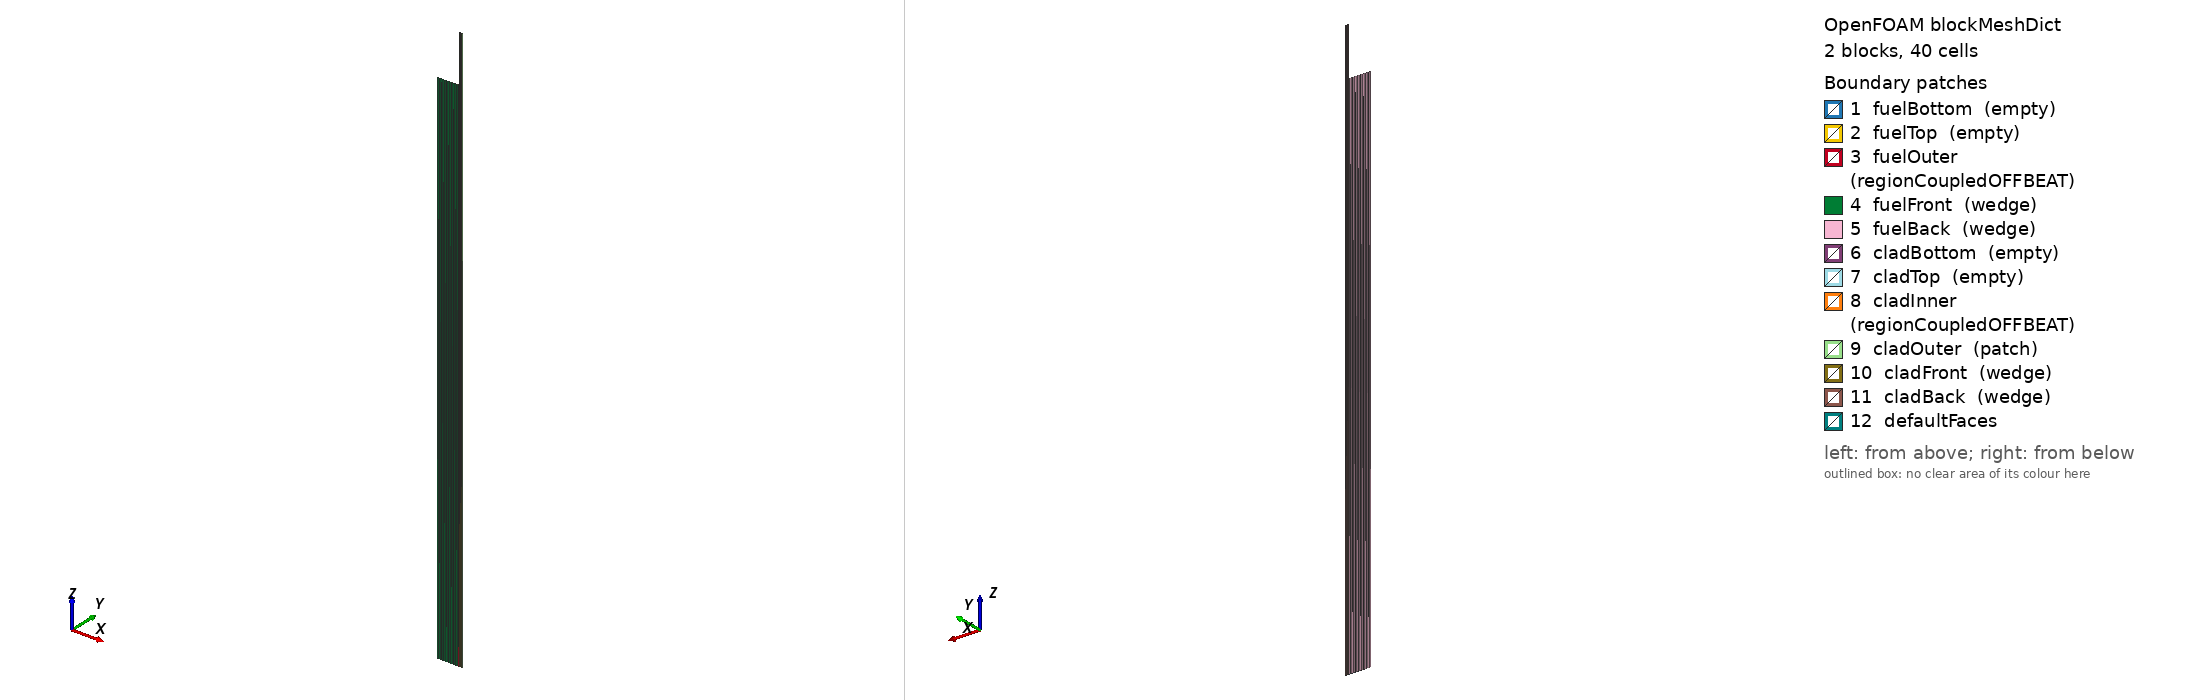

OpenFOAM case: the mesh blockMesh builds from blockMeshDict, 2 block(s), 40 cells. Boundary patches (legend numbers): 1 fuelBottom (empty), 2 fuelTop (empty), 3 fuelOuter (regionCoupledOFFBEAT), 4 fuelFront (wedge), 5 fuelBack (wedge), 6 cladBottom (empty), 7 cladTop (empty), 8 cladInner (regionCoupledOFFBEAT), 9 cladOuter (patch), 10 cladFront (wedge), 11 cladBack (wedge), 12 defaultFaces. Left view from above one corner, right view from below the opposite corner. Boundary conditions: 1 field file(s) under 0/; 3 of 12 drawn patches have an entry in a shipped field file.

=== system/blockMeshDict ===
/*--------------------------------*- C++ -*----------------------------------*\
| ========                 |                                                 |
| \      /  F ield         | OpenFOAM: The Open Source CFD Toolbox           |
|  \    /   O peration     | Version:  5.0                                   |
|   \  /    A nd           | Web:      www.OpenFOAM.org                      |
|    \/     M anipulation  |                                                 |
\*---------------------------------------------------------------------------*/
FoamFile
{
    version     9.0;
    format      ascii;
    class       dictionary;
    object      blockMeshDict;
}
// * * * * * * * * * * * * * * * * * * * * * * * * * * * * * * * * * * * * * //

convertToMeters 0.001; 

vertices 
(
    (0.0 -0.0 0.0)
    (4.4997715264954214 -0.07854380415712234 0.0)
    (4.4997715264954214 0.07854380415712234 0.0)
    (0.0 0.0 0.0)
    (0.0 -0.0 110.0)
    (4.4997715264954214 -0.07854380415712234 110.0)
    (4.4997715264954214 0.07854380415712234 110.0)
    (0.0 0.0 110.0)

    (4.559768480182027 -0.07959105487921729 0.0)
    (5.259732939859092 -0.09180897997032521 0.0)
    (5.259732939859092 0.09180897997032521 0.0)
    (4.559768480182027 0.07959105487921729 0.0)
    (4.559768480182027 -0.07959105487921729 120.0)
    (5.259732939859092 -0.09180897997032521 120.0)
    (5.259732939859092 0.09180897997032521 120.0)
    (4.559768480182027 0.07959105487921729 120.0)

);

blocks 
(
    hex ( 0 1 2 3 4 5 6 7 ) fuel (30 1 1) simpleGrading (1 1 1)
    hex ( 8 9 10 11 12 13 14 15 ) cladding (10 1 1) simpleGrading (1 1 1)
);

edges 
(
);

boundary 
(
    fuelBottom
    {
        type empty;
        faces 
        (
            (0 3 2 1)
        );
    }

    fuelTop
    {
        type empty;
        faces 
        (
            (4 5 6 7)
        );
    }

    fuelOuter
    {
        type regionCoupledOFFBEAT;
        neighbourPatch cladInner;
        neighbourRegion region0;
        owner true;
        updateAMI true;
        faces 
        (
            (1 2 6 5)
        );
    }

    fuelFront
    {
        type wedge;
        faces 
        (
            (0 1 5 4)
        );
    }

    fuelBack
    {
        type wedge;
        faces 
        (
            (3 7 6 2)
        );
    }

    cladBottom
    {
        type empty;
        faces 
        (
            (8 11 10 9)
        );
    }

    cladTop
    {
        type empty;
        faces 
        (
            (12 13 14 15)
        );
    }

    cladInner
    {
        type regionCoupledOFFBEAT;
        neighbourPatch fuelOuter;
        neighbourRegion region0;
        owner false;
        updateAMI true;
        faces 
        (
            (8 12 15 11)
        );
    }

    cladOuter
    {
        type patch;
        faces 
        (
            (9 10 14 13)
        );
    }

    cladFront
    {
        type wedge;
        faces 
        (
            (8 9 13 12)
        );
    }

    cladBack
    {
        type wedge;
        faces 
        (
            (11 15 14 10)
        );
    }

);

mergePatchPairs 
(
);



=== system/controlDict ===
/*--------------------------------*- C++ -*----------------------------------*\
| =========                 |                                                 |
| \\      /  F ield         | OpenFOAM: The Open Source CFD Toolbox           |
|  \\    /   O peration     | Version:  2.3.0                                 |
|   \\  /    A nd           | Web:      www.OpenFOAM.org                      |
|    \\/     M anipulation  |                                                 |
\*---------------------------------------------------------------------------*/
FoamFile
{
    version     2.0;
    format      ascii;
    class       dictionary;
    location    "system";
    object      controlDict;
}
// * * * * * * * * * * * * * * * * * * * * * * * * * * * * * * * * * * * * * //

application     offbeat;

//- Run options:
startFrom       latestTime;
startTime       0;
stopAt          endTime;
endTime         365;
deltaT          0.01;

//- Write options:
writeControl    timeStep;
writeInterval   1;
purgeWrite      0;
writeFormat     ascii;
writeCompression off;
timeFormat      general;
timePrecision   6;
writePrecision   6;

userTime
{
    // type is seconds by default
    type days;
}

functions 
{ 
    fuelCenterline
    {
        type            probes;
        libs            ("libsampling.so");

        writeControl    timeStep;
        writeInterval   1;

        probeLocations
        (
            (0.0 0.0 0.055)
        );

        fields  (T);
    }

    fuelRadialProfile
    {
        type            sets;
        libs            ("libsampling.so");

        writeControl    writeTime;
        interpolationScheme cell;
        setFormat       raw;

        sets
        (
            line
            {
                type            lineUniform;
                axis            distance;
                start           (0.0000 0.0 0.055);
                end             (0.0045 0.0 0.055);
                nPoints         30;
            }
        );  

        fields          (T);      
    }
}

//- Adjustable time step options:
adjustableTimeStep true;

maxDeltaT         7;
minDeltaT         0.01;
maxRelativeDeltaTIncrease 1e9;
minRelativeDeltaTDecrease 1e9;
maxRelativePowerIncrease  1e9;
maxRelativePowerDecrease  1e9;


runTimeModifiable true;


// ************************************************************************* //


=== 0/T ===
/*--------------------------------*- C++ -*----------------------------------*\
| =========                 |                                                 |
| \\      /  F ield         | OpenFOAM: The Open Source CFD Toolbox           |
|  \\    /   O peration     | Version:  2.3.0                                 |
|   \\  /    A nd           | Web:      www.OpenFOAM.org                      |
|    \\/     M anipulation  |                                                 |
\*---------------------------------------------------------------------------*/
FoamFile
{
    version     2.0;
    format      ascii;
    class       volScalarField;
    location    "0";
    object      T;
}
// * * * * * * * * * * * * * * * * * * * * * * * * * * * * * * * * * * * * * //

dimensions      [0 0 0 1 0 0 0];

internalField   uniform 293;

boundaryField
{
    ".*Front|.*Back"
    {
        type            wedge;
        value           $internalField;
    }

    fuelOuter
    {
        type            resistiveGap;
        patchType       regionCoupledOFFBEAT;
        kappa           k;
        coupled         true;
        alpha           uniform 2000;

        roughness       uniform 2e-6;
        value           $internalField;
        relax           1;
    }

    cladInner
    {
        type            resistiveGap;
        patchType       regionCoupledOFFBEAT;
        kappa           k;
        coupled         true;
        alpha           uniform 2000;
        
        roughness       uniform 0.5e-6;
        value           $internalField;
        relax           1;
    }

    cladOuter
    {
        type            fixedValue;
        value           uniform 573;
    }
}


// ************************************************************************* //
